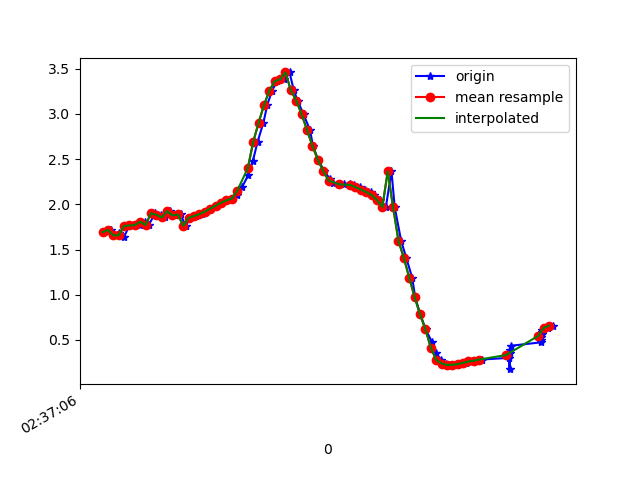

Data behind this chart, as committed beside it:
1617849426387, 545069943565638, 1.6916512, -4.7472196, 8.404896
1617849426410, 545069962796408, 1.718, -4.671, 8.442
1617849426433, 545069982027178, 1.657, -4.765, 8.401
1617849426441, 545070001257948, 1.681, -4.691, 8.439
1617849426459, 545070020488718, 1.634, -4.68, 8.454
1617849426479, 545070039719488, 1.761, -4.677, 8.43
1617849426498, 545070058950258, 1.767, -4.624, 8.458
1617849426519, 545070078181028, 1.77, -4.741, 8.392
1617849426537, 545070097411798, 1.807, -4.671, 8.424
1617849426552, 545070116642568, 1.772, -4.656, 8.439
1617849426575, 545070135873338, 1.902, -4.695, 8.389
1617849426598, 545070155104108, 1.885, -4.636, 8.426
1617849426612, 545070174334878, 1.855, -4.696, 8.399
1617849426632, 545070193565648, 1.925, -4.663, 8.402
1617849426655, 545070212796418, 1.877, -4.617, 8.438
1617849426670, 545070232027188, 1.889, -4.75, 8.361
1617849426689, 545070251257958, 1.762, -4.642, 8.449
1617849426705, 545070270488728, 1.852, -4.668, 8.415
1617849426729, 545070289719498, 1.871, -4.786, 8.345
1617849426749, 545070308950268, 1.892, -4.748, 8.362
1617849426766, 545070328181038, 1.921, -4.731, 8.365
1617849426781, 545070347411808, 1.953, -4.729, 8.358
1617849426806, 545070366642578, 1.985, -4.748, 8.34
1617849426825, 545070385873348, 2.017, -4.788, 8.309
1617849426842, 545070405104118, 2.044, -4.866, 8.257
1617849426861, 545070424334888, 2.064, -5.066, 8.132
1617849426880, 545070443565658, 2.101, -5.455, 7.865
1617849426899, 545070462796428, 2.193, -6.013, 7.421
1617849426921, 545070482027198, 2.32, -6.655, 6.809
1617849426939, 545070501257968, 2.483, -7.335, 6.005
1617849426956, 545070520488738, 2.69, -7.981, 5.01
1617849426978, 545070539719508, 2.904, -8.505, 3.909
1617849426992, 545070558950278, 3.097, -8.876, 2.767
1617849427010, 545070578181048, 3.258, -9.1, 1.62
1617849427029, 545070597411818, 3.363, -9.19, 0.5252
1617849427055, 545070616642588, 3.383, -9.188, -0.4072
1617849427075, 545070635873358, 3.459, -9.001, -1.749
1617849427091, 545070655104128, 3.261, -9.09, -1.67
1617849427105, 545070674334898, 3.147, -9.044, -2.081
1617849427127, 545070693565668, 2.997, -9.007, -2.435
1617849427151, 545070712796438, 2.823, -8.977, -2.734
1617849427162, 545070732027208, 2.649, -8.955, -2.971
1617849427181, 545070751257978, 2.495, -8.934, -3.162
1617849427204, 545070770488748, 2.37, -8.906, -3.332
1617849427224, 545070789719518, 2.286, -8.884, -3.447
1617849427238, 545070808950288, 2.241, -8.888, -3.467
1617849427261, 545070828181058, 2.222, -8.922, -3.393
1617849427278, 545070847411828, 2.221, -8.976, -3.246
1617849427300, 545070866642598, 2.22, -9.054, -3.023
1617849427314, 545070885873368, 2.21, -9.157, -2.703
1617849427336, 545070905104138, 2.19, -9.274, -2.289
1617849427354, 545070924334908, 2.164, -9.388, -1.793
1617849427378, 545070943565678, 2.136, -9.494, -1.159
1617849427390, 545070962796448, 2.103, -9.565, -0.3497
1617849427410, 545070982027218, 2.05, -9.566, 0.5751
1617849427433, 545071001257988, 1.97, -9.476, 1.535
1617849427454, 545071020488758, 2.364, -8.839, 3.511
1617849427466, 545071039719528, 1.968, -8.797, 3.844
1617849427490, 545071058950298, 1.595, -8.642, 4.337
1617849427509, 545071078181068, 1.408, -8.124, 5.297
1617849427531, 545071097411838, 1.187, -7.499, 6.196
... 28 more rows
